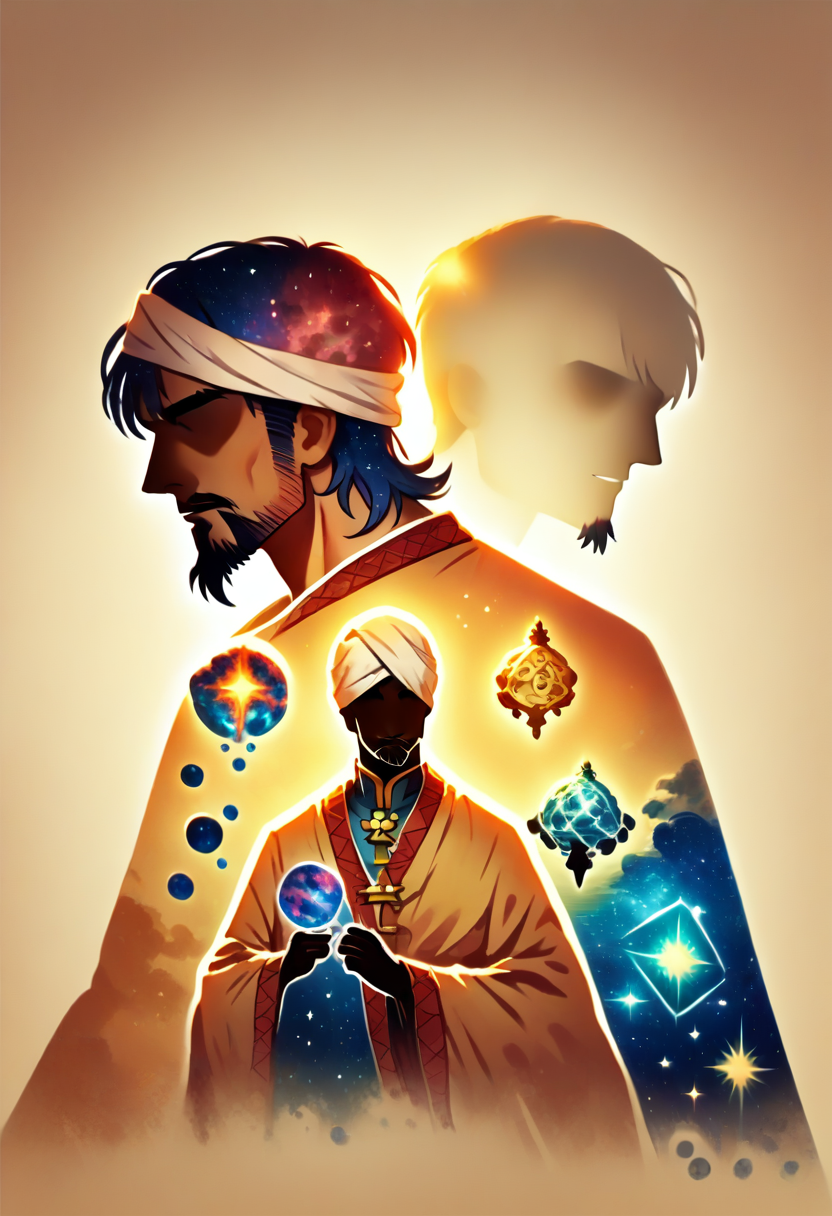
Generation parameters embedded in this image by AUTOMATIC1111 Stable Diffusion web UI or a fork of it (Forge, ...) (PNG 'parameters' text chunk):
score_9, score_8_up, score_7_up, source_anime, grand background, peaceful, serene, godly, 
<lora:wrnchexpwhimsicalvisions:1.5>, wrnchexpwhimsicalvisions, silhouette, double exposure, universe, milky way, planets, stars,
 <lora:DDOccultistV2_PonyXL-000006:1> ddoccultist, 1boy, solo, male focus, robe, turban, mustache, goatee, sheath
Negative prompt: score_6, score_5, score_4, 3d, greyscale, monochrome, eyes, simple background
Steps: 20, Sampler: Euler a, CFG scale: 6, Seed: 522064910, Size: 832x1216, Model hash: 821aa5537f, Model: autismmixSDXL_autismmixPony, Clip skip: 2, Lora hashes: "wrnchexpwhimsicalvisions: afe824a6c694, DDOccultistV2_PonyXL-000006: 0bf2db84d8a5", Version: v1.7.0